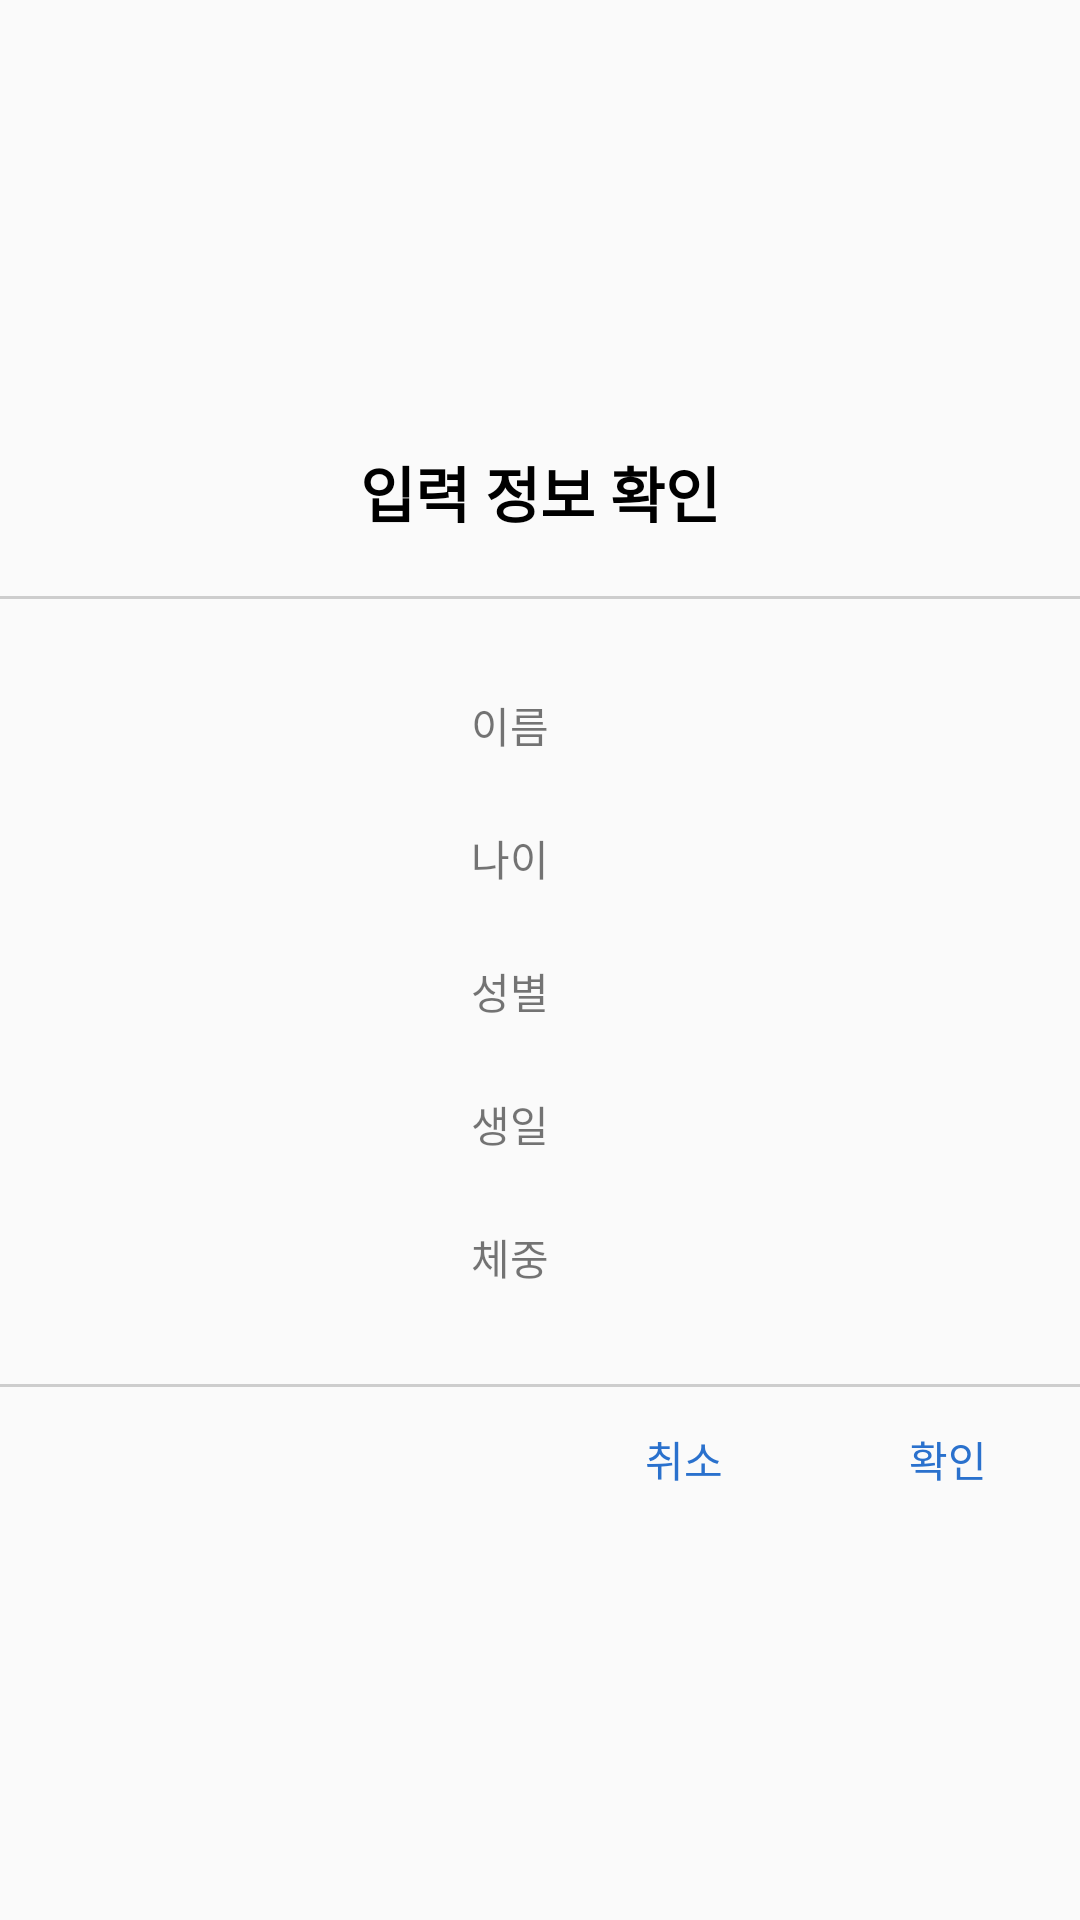

Here is an Android app screen rendered from its layout file. Give the layout XML and the strings, colors and styles it references.
<!-- AndroidManifest.xml: application theme Theme.PetDiary -->
<!-- res/layout/dialog_data.xml -->
<?xml version="1.0" encoding="utf-8"?>
<layout xmlns:android="http://schemas.android.com/apk/res/android">

    <LinearLayout
        android:layout_width="match_parent"
        android:layout_height="wrap_content"
        android:background="@drawable/radius"
        android:gravity="center"
        android:orientation="vertical">

        <LinearLayout
            android:layout_width="match_parent"
            android:layout_height="wrap_content"
            android:layout_marginTop="10dp"
            android:layout_marginBottom="10dp"
            android:gravity="center">

            <TextView
                android:id="@+id/inputDataTV"
                android:layout_width="wrap_content"
                android:layout_height="wrap_content"
                android:layout_gravity="center"
                android:layout_marginTop="10dp"
                android:layout_marginBottom="10dp"
                android:text="입력 정보 확인"
                android:textColor="@color/black"
                android:textSize="20sp"
                android:textStyle="bold" />
        </LinearLayout>

        <View
            android:layout_width="match_parent"
            android:layout_height="1dp"
            android:background="#cdcdcd"></View>

        <TableLayout
            android:layout_margin="20dp"
            android:layout_width="match_parent"
            android:layout_height="wrap_content"
            android:stretchColumns="0, 1, 2, 3">
            <TableRow
                android:padding="10dp"
                android:gravity="center">
                <TextView
                    android:id="@+id/dialogNameTv"
                    android:layout_width="wrap_content"
                    android:layout_height="wrap_content"
                    android:gravity="end"
                    android:layout_marginEnd="20dp"
                    android:text="이름" />

                <TextView
                    android:id="@+id/dialogDataName"
                    android:layout_width="wrap_content"
                    android:layout_height="wrap_content"
                    android:textColor="@color/black"
                    android:textSize="18sp"/>
            </TableRow>
            <TableRow
                android:padding="10dp"
                android:gravity="center">
                <TextView
                    android:id="@+id/dialogAgeTv"
                    android:layout_width="wrap_content"
                    android:layout_height="wrap_content"
                    android:layout_marginEnd="20dp"
                    android:gravity="end"
                    android:text="나이" />

                <TextView
                    android:id="@+id/dialogDataAge"
                    android:layout_width="wrap_content"
                    android:layout_height="wrap_content"
                    android:textColor="@color/black"
                    android:textSize="18sp" />
            </TableRow>
            <TableRow
                android:padding="10dp"
                android:gravity="center">
                <TextView
                    android:id="@+id/dialogGenderTv"
                    android:layout_width="wrap_content"
                    android:layout_height="wrap_content"
                    android:layout_marginEnd="20dp"
                    android:gravity="end"
                    android:text="성별" />
                <TextView
                    android:id="@+id/dialogDataGender"
                    android:layout_width="wrap_content"
                    android:layout_height="wrap_content"
                    android:textColor="@color/black"
                    android:textSize="18sp"/>
            </TableRow>
            <TableRow
                android:padding="10dp"
                android:gravity="center">
                <TextView
                    android:id="@+id/dialogBirthTv"
                    android:layout_width="wrap_content"
                    android:layout_height="wrap_content"
                    android:layout_marginEnd="20dp"
                    android:gravity="end"
                    android:text="생일" />

                <TextView
                    android:id="@+id/dialogDataBirth"
                    android:layout_width="wrap_content"
                    android:layout_height="wrap_content"
                    android:textColor="@color/black"
                    android:textSize="18sp"/>
            </TableRow>
            <TableRow
                android:padding="10dp"
                android:gravity="center">
                <TextView
                    android:id="@+id/dialogWeightTv"
                    android:layout_width="wrap_content"
                    android:layout_height="wrap_content"
                    android:layout_marginEnd="20dp"
                    android:gravity="end"
                    android:text="체중" />

                <TextView
                    android:id="@+id/dialogDataWeight"
                    android:layout_width="wrap_content"
                    android:layout_height="wrap_content"
                    android:textColor="@color/black"
                    android:textSize="18sp"/>
            </TableRow>
        </TableLayout>

        <View
            android:layout_width="match_parent"
            android:layout_height="1dp"
            android:background="#cdcdcd"></View>

        <LinearLayout
            android:id="@+id/linearLayout3"
            android:layout_width="match_parent"
            android:layout_height="wrap_content"
            android:gravity="end"
            android:orientation="horizontal">

            <Button
                android:id="@+id/cancelBtn"
                android:layout_width="wrap_content"
                android:layout_height="wrap_content"
                android:background="#00000000"
                android:text="취소"
                android:textColor="@color/iphoneBlue"/>

            <Button
                android:id="@+id/saveBtn"
                android:layout_width="wrap_content"
                android:layout_height="wrap_content"
                android:background="#00000000"
                android:text="확인"
                android:textColor="@color/iphoneBlue" />
        </LinearLayout>
    </LinearLayout>


</layout>
<!-- resources referenced by this layout -->
<resources>
  <color name="black">#FF000000</color>
  <color name="iphoneBlue">#2A71CD</color>
  <style name="Theme.PetDiary" parent="Theme.AppCompat.Light.NoActionBar">
          
          <item name="colorPrimary">@color/iphone</item>
          <item name="colorPrimaryVariant">@color/purple_700</item>
          <item name="colorOnPrimary">@color/black</item>
          
          <item name="colorSecondary">#FCBD5F</item>
          <item name="colorSecondaryVariant">@color/teal_700</item>
          <item name="colorOnSecondary">@color/black</item>
          
          <item name="android:statusBarColor" tools:targetApi="l">?attr/colorOnSecondary</item>
          
      </style>
  <color name="iphone">#F0F0F0</color>
  <color name="purple_700">#FF3700B3</color>
  <color name="teal_700">#FF018786</color>
</resources>
